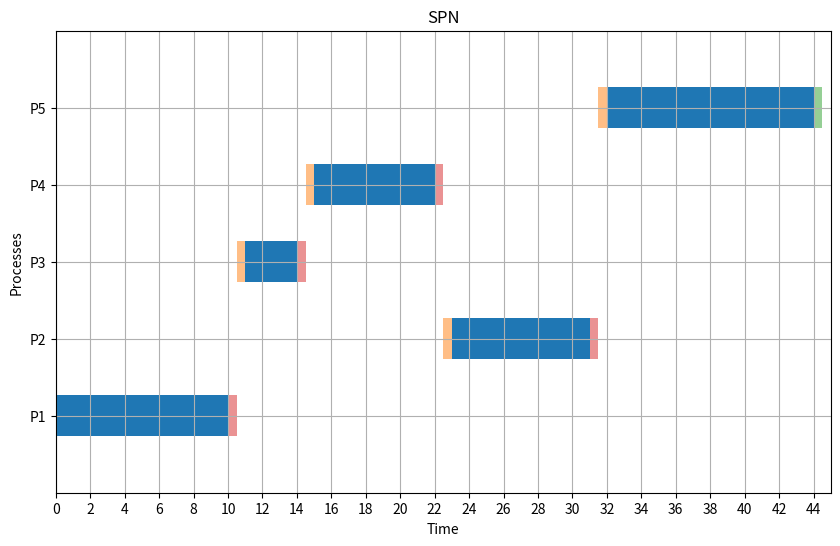

The matplotlib source for this figure:
import matplotlib.pyplot as plt
from collections import deque


def find_min(Q: deque, cbt: list):
    min_value = float("inf")
    index_value = -1
    for index in Q:
        if cbt[index] < min_value:
            min_value = cbt[index]
            index_value = index
    return index_value


def average(lst):
    return sum(lst) / len(lst)


def spn(p, at: list, cbt: list, cs: int):
    current_time = 0
    WT = deque([0] * p)  
    TT = deque([0] * p)  
    RT = deque([0] * p)  

    completed_count = 0
    completed = deque([False] * p)
    timeline = deque()

    while completed_count < p:
        Q = deque()
        for process in range(p):
            if at[process] <= current_time and not completed[process]:
                Q.append(process)

        if not Q:
            current_time += 1
            continue

        shortest_process = find_min(Q, cbt)
        first_run_time = current_time

        start_time = current_time
        current_time += cbt[shortest_process]
        TT[shortest_process] = current_time - at[shortest_process]
        WT[shortest_process] = TT[shortest_process] - cbt[shortest_process]
        RT[shortest_process] = first_run_time - at[shortest_process]

        completed[shortest_process] = True
        completed_count += 1
        timeline.append((shortest_process + 1, start_time, current_time))

        current_time += cs

    return WT, TT, RT, timeline

def plot_gantt_spn(timeline, cs):
    fig, ax = plt.subplots(figsize=(10, 6))
    half_cs = cs / 2  # Compute half of CS time

    for i, process in enumerate(timeline):
        index, start, end = process
        y_pos = index * 1.5 

        # Draw the process bar in blue
        ax.broken_barh([(start, end - start)], (y_pos - 0.4, 0.8), facecolors='tab:blue')

        if cs > 0 and i < len(timeline) - 1:
            cs_start = end
            ax.broken_barh([(cs_start, half_cs)], (y_pos - 0.4, 0.8), facecolors='tab:red', alpha=0.5)

        if cs > 0 and i < len(timeline) - 1:
            next_start = timeline[i + 1][1]
            cs_start_next = next_start - half_cs
            ax.broken_barh([(cs_start_next, half_cs)], ((timeline[i + 1][0] * 1.5) - 0.4, 0.8), facecolors='tab:orange', alpha=0.5)

    if cs > 0:
        last_process_end = timeline[-1][2]
        ax.broken_barh([(last_process_end, half_cs)], (y_pos - 0.4, 0.8), facecolors='tab:green', alpha=0.5)

    ax.set_ylim(0, (len(timeline) + 1) * 1.5)
    ax.set_xlim(0, max(t[2] for t in timeline) + cs)
    ax.set_xlabel("Time")
    ax.set_ylabel("Processes")
    ax.set_yticks([t[0] * 1.5 for t in timeline])
    ax.set_yticklabels([f"P{t[0]}" for t in timeline])
    ax.grid(True)
    max_time = max(t[2] for t in timeline) + cs
    ax.set_xticks(range(0, max_time + 1, 2))
    plt.title("SPN")
    plt.show()


p = 5
at = [0, 2, 3, 4, 5]
cbt = [10, 8, 3, 7, 12]
cs = 1

a, b, c, timeline = spn(p, at, cbt, cs)
print("WT:", a)
print("TT:", b)
print("RT: ", c)
wtbar = average(a)
ttbar = average(b)
rtbar = average(c)
print("Average of WT: ", wtbar)
print("Average of TT: ", ttbar)
print("Average of RT: ", rtbar)

plot_gantt_spn(timeline, cs)
